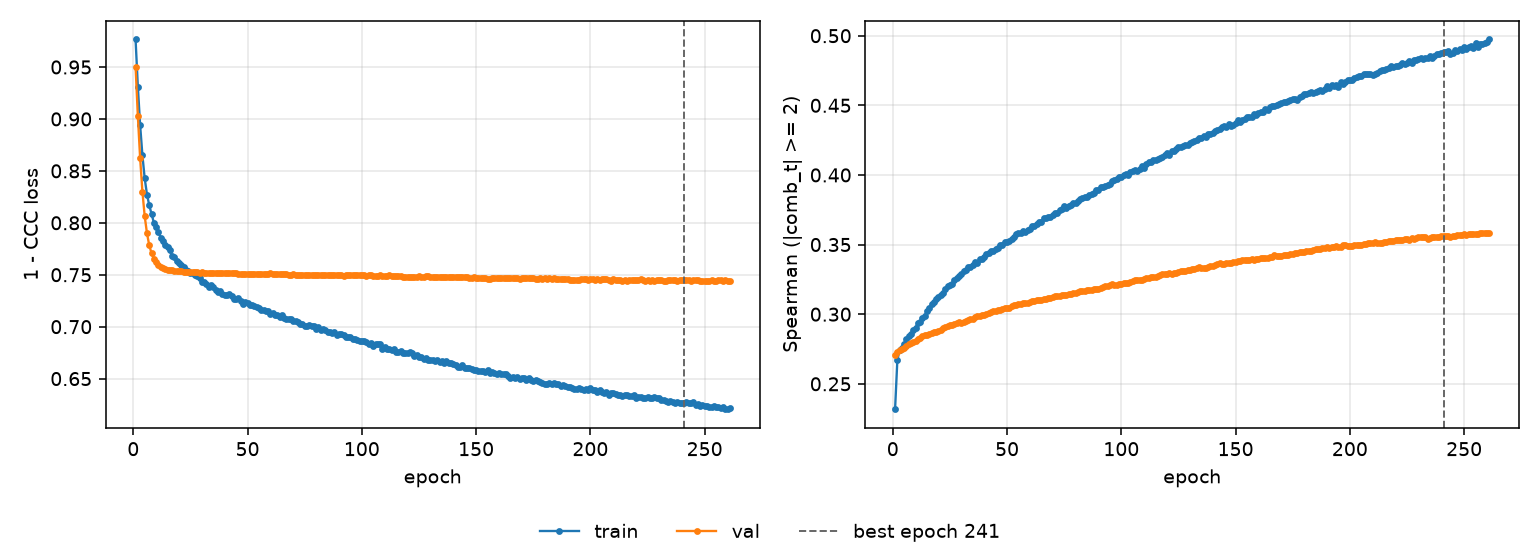

Data behind this chart, as committed beside it:
epoch, tr_loss, vl_loss, tr_sp, vl_sp, is_best
1, 0.9765, 0.9504, 0.2318, 0.2709, False
2, 0.931, 0.9026, 0.2671, 0.2727, False
3, 0.8939, 0.8622, 0.2744, 0.2746, False
4, 0.8648, 0.8298, 0.2758, 0.2747, False
5, 0.8427, 0.8063, 0.2787, 0.276, False
6, 0.8272, 0.7898, 0.2824, 0.2769, False
7, 0.8168, 0.7782, 0.2842, 0.2783, False
8, 0.8086, 0.7706, 0.2856, 0.2797, False
9, 0.8002, 0.7654, 0.2886, 0.2803, False
10, 0.7959, 0.7618, 0.2904, 0.2807, False
11, 0.791, 0.7595, 0.2938, 0.2824, False
12, 0.7858, 0.7576, 0.2945, 0.2832, False
13, 0.7824, 0.7563, 0.2975, 0.2843, False
14, 0.779, 0.7557, 0.299, 0.2848, False
15, 0.7772, 0.755, 0.3023, 0.285, False
16, 0.7734, 0.7544, 0.3045, 0.286, False
17, 0.7682, 0.7541, 0.3072, 0.2864, False
18, 0.7667, 0.754, 0.3085, 0.287, False
19, 0.7628, 0.7537, 0.3111, 0.2873, False
20, 0.7615, 0.7533, 0.3122, 0.2879, False
21, 0.7591, 0.7534, 0.3139, 0.2887, False
22, 0.7576, 0.7531, 0.3149, 0.2898, False
23, 0.755, 0.7528, 0.318, 0.2907, False
24, 0.7538, 0.7527, 0.3204, 0.2915, False
25, 0.7515, 0.7525, 0.3212, 0.292, False
26, 0.7519, 0.7528, 0.3217, 0.2922, False
27, 0.7498, 0.7525, 0.3245, 0.2928, False
28, 0.7485, 0.7524, 0.326, 0.2934, False
29, 0.7465, 0.7521, 0.3273, 0.2943, False
30, 0.7434, 0.7523, 0.3291, 0.2938, False
31, 0.7426, 0.752, 0.3313, 0.2947, False
32, 0.7408, 0.7519, 0.3321, 0.2953, False
33, 0.738, 0.7518, 0.3338, 0.2962, False
34, 0.7398, 0.7519, 0.3337, 0.2965, False
35, 0.7379, 0.7521, 0.3356, 0.2967, False
36, 0.7356, 0.7518, 0.3376, 0.2977, False
37, 0.733, 0.7517, 0.337, 0.2985, False
38, 0.7341, 0.7517, 0.3395, 0.2987, False
39, 0.7311, 0.7517, 0.3394, 0.2993, False
40, 0.7303, 0.7515, 0.3407, 0.2997, False
41, 0.7302, 0.7514, 0.3432, 0.3005, False
42, 0.731, 0.7515, 0.3436, 0.3006, False
43, 0.7296, 0.7512, 0.3454, 0.3013, False
44, 0.7271, 0.7514, 0.345, 0.302, False
45, 0.7263, 0.7513, 0.3465, 0.3022, False
46, 0.7271, 0.7512, 0.3475, 0.3029, False
47, 0.7246, 0.7511, 0.3498, 0.3033, False
48, 0.7219, 0.7512, 0.35, 0.3038, False
49, 0.7234, 0.751, 0.3517, 0.3043, False
50, 0.7232, 0.7512, 0.3517, 0.3045, False
51, 0.7205, 0.7505, 0.3529, 0.3046, False
52, 0.7206, 0.7506, 0.3539, 0.3059, False
53, 0.7198, 0.7507, 0.3555, 0.3063, False
54, 0.7189, 0.7507, 0.3574, 0.3065, False
55, 0.718, 0.7507, 0.358, 0.307, False
56, 0.716, 0.7507, 0.3581, 0.3077, False
57, 0.716, 0.7506, 0.3595, 0.3077, False
58, 0.7155, 0.7507, 0.3594, 0.308, False
59, 0.7152, 0.7507, 0.3601, 0.3083, False
60, 0.7125, 0.7512, 0.3615, 0.3087, False
... 201 more rows
